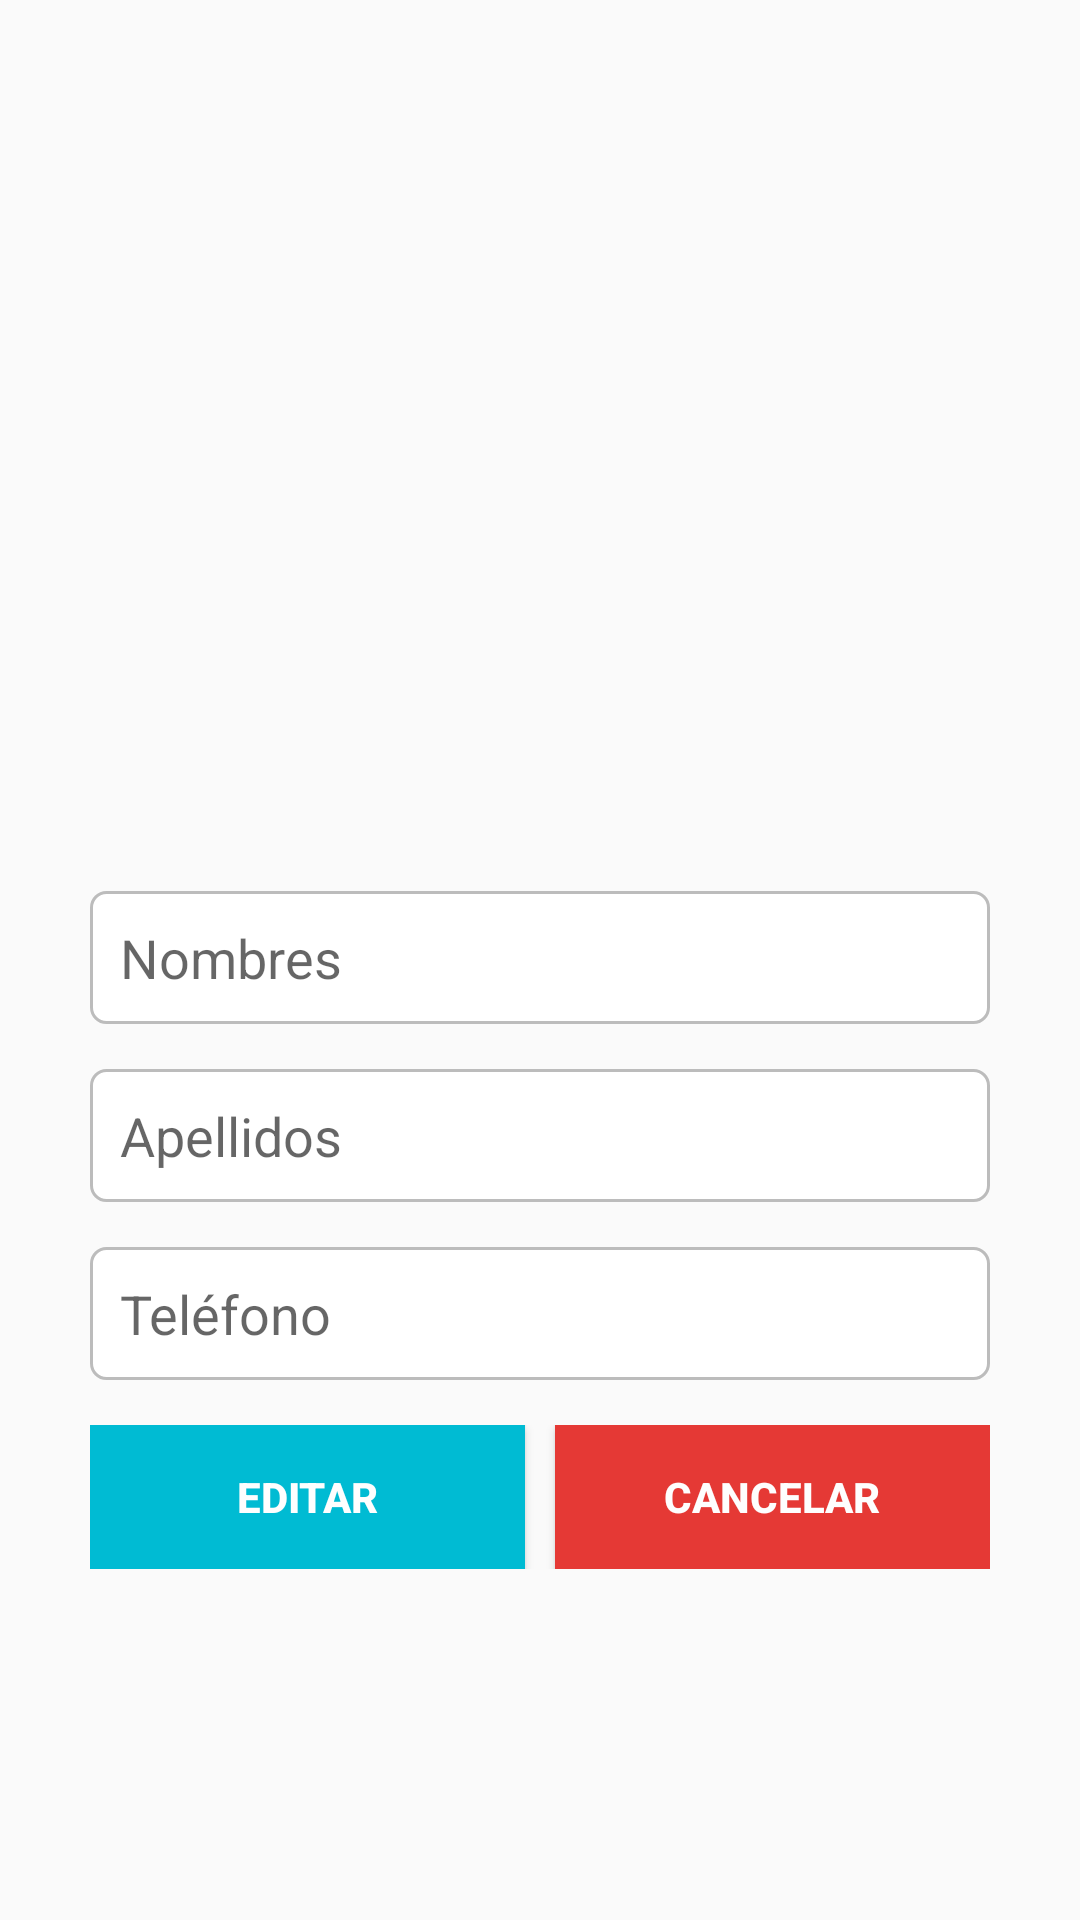

Android layout source for this screen:
<!-- AndroidManifest.xml: application theme AppTheme -->
<!-- res/layout/activity_editar_perfil.xml -->
<?xml version="1.0" encoding="utf-8"?>
<RelativeLayout xmlns:android="http://schemas.android.com/apk/res/android"
    xmlns:app="http://schemas.android.com/apk/res-auto"
    xmlns:tools="http://schemas.android.com/tools"
    android:layout_width="match_parent"
    android:layout_height="match_parent"
    tools:context="com.kokodev.contactame.Activities.EditarPerfilActivity">

    <LinearLayout
        android:layout_width="match_parent"
        android:layout_height="wrap_content"
        android:orientation="vertical"
        android:layout_centerInParent="true"
        android:layout_marginLeft="30dp"
        android:layout_marginRight="30dp">
        <ImageButton
            android:id="@+id/ibImagenPerfil"
            android:layout_width="150dp"
            android:layout_height="150dp"
            android:layout_centerHorizontal="true"
            android:layout_gravity="center_horizontal"
            android:background="@android:color/transparent"
            android:scaleType="centerCrop"
            android:src="@drawable/icon_user" />

        <EditText
            android:id="@+id/etNombres"
            android:layout_width="match_parent"
            android:layout_height="wrap_content"
            android:layout_below="@+id/ibImagenPerfil"
            android:layout_centerHorizontal="true"
            android:layout_marginTop="30dp"
            android:background="@drawable/contorno_edit"
            android:hint="Nombres"
            android:inputType="textPersonName"
            android:padding="10dp" />

        <EditText
            android:id="@+id/etApellidos"
            android:layout_width="match_parent"
            android:layout_height="wrap_content"
            android:layout_below="@+id/etNombres"
            android:layout_centerHorizontal="true"
            android:layout_marginTop="15dp"
            android:inputType="textPersonName"
            android:hint="Apellidos"
            android:background="@drawable/contorno_edit"
            android:padding="10dp" />
        <EditText
            android:id="@+id/etTelefono"
            android:layout_width="match_parent"
            android:layout_height="wrap_content"
            android:layout_below="@+id/etCorreo"
            android:layout_centerHorizontal="true"
            android:layout_marginTop="15dp"
            android:inputType="textPersonName"
            android:hint="Teléfono"
            android:background="@drawable/contorno_edit"
            android:padding="10dp"/>

        <LinearLayout
            android:layout_width="match_parent"
            android:layout_height="wrap_content"
            android:orientation="horizontal"
            android:layout_marginTop="15dp">
            <Button
                android:id="@+id/btnEditarPerfil"
                android:layout_width="0dp"
                android:layout_height="wrap_content"
                android:text="Editar"
                android:background="@color/colorPrimary"
                android:textColor="@color/colorText"
                android:textStyle="bold"
                android:layout_marginRight="5dp"
                android:layout_weight="1"/>
            <Button
                android:id="@+id/btnCancelarEdicion"
                android:layout_width="0dp"
                android:layout_height="wrap_content"
                android:text="Cancelar"
                android:background="@color/colorAdvertencia"
                android:textColor="@color/colorText"
                android:textStyle="bold"
                android:layout_marginLeft="5dp"
                android:layout_weight="1"/>
        </LinearLayout>

    </LinearLayout>

</RelativeLayout>
<!-- resources referenced by this layout -->
<resources>
  <color name="colorAdvertencia">#e53935</color>
  <color name="colorPrimary">#00BBD3</color>
  <color name="colorText">#FEFEFE</color>
  <!-- drawable contorno_edit (drawable) -->
  <?xml version="1.0" encoding="utf-8"?>
  <shape xmlns:android="http://schemas.android.com/apk/res/android">
      <stroke android:color="@color/colorDivider"
          android:width="1dp"/>
      <corners android:radius="5dp"/>
      <solid android:color="@android:color/white"></solid>
  </shape>
  <style name="AppTheme" parent="Theme.AppCompat.Light.DarkActionBar">
          
          <item name="colorPrimary">@color/colorPrimary</item>
          <item name="colorPrimaryDark">@color/colorPrimaryDark</item>
          <item name="colorAccent">@color/colorAccent</item>
      </style>
  <color name="colorDivider">#BCBCBC</color>
  <color name="colorPrimaryDark">#0096A6</color>
  <color name="colorAccent">#5F7C8A</color>
</resources>
